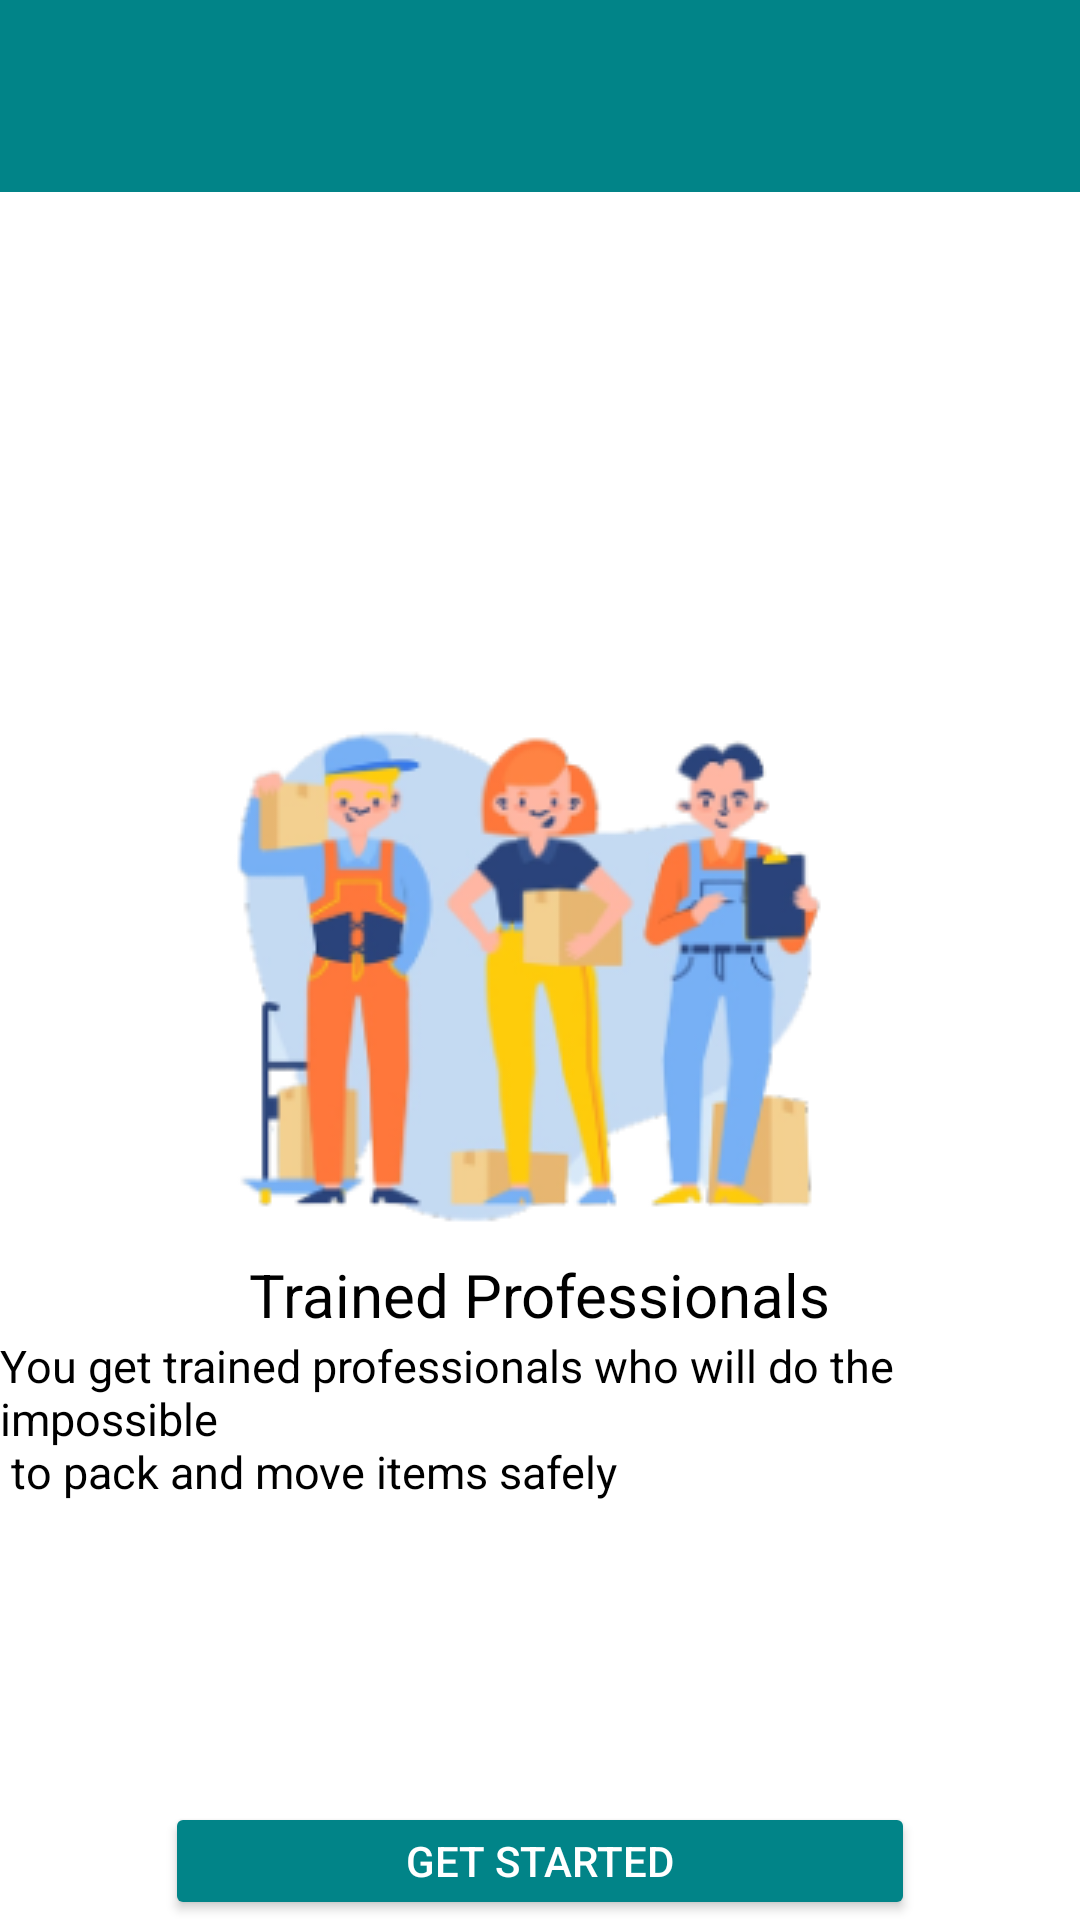

This screen was rendered from an Android layout file. Write that file and the resources it references.
<!-- AndroidManifest.xml: application theme Theme.PackerzMoverz -->
<!-- res/layout/activity_get_started.xml -->
<?xml version="1.0" encoding="utf-8"?>
<RelativeLayout
    xmlns:android="http://schemas.android.com/apk/res/android"
    xmlns:app="http://schemas.android.com/apk/res-auto"
    xmlns:tools="http://schemas.android.com/tools"
    android:layout_width="match_parent"
    android:layout_height="match_parent"
    android:clipToOutline="true"
    android:background="#FFFFFF"
    tools:context=".activities.Onboarding1"
    tools:targetApi="s">

    <include
        android:id="@+id/toolbar"
        layout="@layout/toolbar" />

    <ImageView
        android:id="@+id/savings"
        android:layout_width="wrap_content"
        android:layout_height="wrap_content"
        android:src="@drawable/trainedpros"
        android:layout_centerHorizontal="true"
        android:layout_centerVertical="true"
        android:layout_gravity="center_horizontal"
        android:contentDescription="@string/services" />

    <TextView
        android:id="@+id/trainedPro"
        android:layout_width="wrap_content"
        android:layout_height="wrap_content"
        android:layout_centerHorizontal="true"
        android:layout_centerVertical="true"
        android:text="@string/trained_pro"
        android:layout_below="@id/savings"
        android:textAppearance="@style/onboardingTitle"
        android:gravity="center_vertical" />

    <TextView
        android:id="@+id/we_give_you"
        android:layout_width="wrap_content"
        android:layout_height="wrap_content"
        android:layout_centerHorizontal="true"
        android:layout_centerVertical="true"
        android:text="@string/you_get_tra"
        android:layout_below="@id/trainedPro"
        android:textAppearance="@style/onboardingText"
        android:gravity="center_vertical" />

    <Button
        android:id="@+id/getStartedBtn"
        android:layout_width="250dp"
        android:layout_height="wrap_content"
        android:layout_centerHorizontal="true"
        android:layout_centerVertical="true"
        android:textColor="@color/white"
        android:text="@string/getStarted"
        android:layout_marginTop="100dp"
        android:backgroundTint="@color/dark_green"
        android:layout_below="@+id/we_give_you"/>

</RelativeLayout>
<!-- res/layout/toolbar.xml (included above) -->
<?xml version="1.0" encoding="utf-8"?>
<androidx.appcompat.widget.Toolbar
    xmlns:android="http://schemas.android.com/apk/res/android"
    android:layout_width="match_parent"
    android:layout_height="wrap_content"
    xmlns:app="http://schemas.android.com/apk/res-auto"
    android:background="@color/dark_green"
    android:elevation="4dp"
    android:theme="@style/ThemeOverlay.AppCompat.Dark.ActionBar"
    app:popupTheme="@style/ThemeOverlay.AppCompat.Light">

</androidx.appcompat.widget.Toolbar>
<!-- resources referenced by this layout -->
<resources>
  <color name="dark_green">#018488</color>
  <color name="white">#FFFFFF</color>
  <!-- drawable trainedpros: png bitmap (drawable, 38461 bytes) -->
  <string name="getStarted">GET STARTED</string>
  <string name="services">Services</string>
  <string name="trained_pro">Trained Professionals</string>
  <string name="you_get_tra">
          You get trained professionals who will do the impossible\n to pack and move items safely
      </string>
  <style name="onboardingText">
          <item name="android:textSize">15sp</item>
          <item name="android:textColor">@color/black</item>
      </style>
  <style name="onboardingTitle">
          <item name="android:textSize">20sp</item>
          <item name="android:textColor">@color/black</item>
      </style>
  <style name="Theme.PackerzMoverz" parent="Base.Theme.PackerzMoverz" />
  <color name="black">#000000</color>
  <style name="Base.Theme.PackerzMoverz" parent="Theme.Material3.DayNight.NoActionBar">
          
          
      </style>
</resources>
